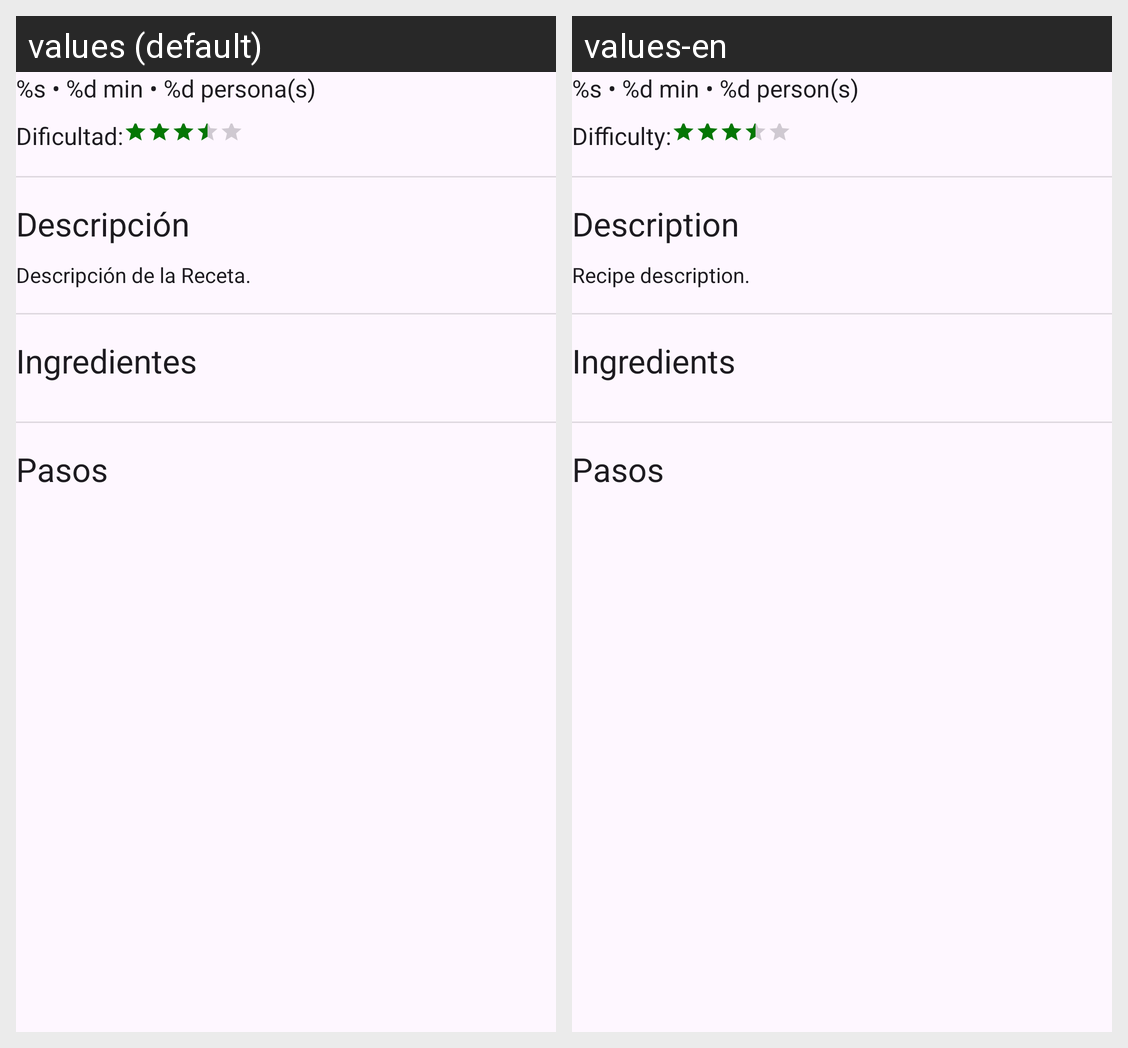

The same Android screen rendered under two of its app's locales, left to right. List the strings drawn on it with the default value and each locale's translation.
Android screen res/layout/fragment_recipe_details_scroll.xml rendered under 2 locales, left to right: values (default), values-en. Device: Nexus 5 (rendered at 1080×1920; each locale shown at half size, 540×960, under a caption strip naming it); theme Theme.CompiComida.
Strings drawn on this screen, with the default value and each locale's value (text and hints the layout hard-codes, and strings that could not be matched under every locale, appear in the picture but are not listed):

recipe_other_information
  values: %s • %d min • %d persona(s)
  values-en: %s • %d min • %d person(s)

recipe_details_dificultad_title
  values: Dificultad:
  values-en: Difficulty:

recipes_details_description_title
  values: Descripción
  values-en: Description

recipes_details_description_text
  values: Descripción de la Receta.
  values-en: Recipe description.

recipes_details_ingredients_title
  values: Ingredientes
  values-en: Ingredients
